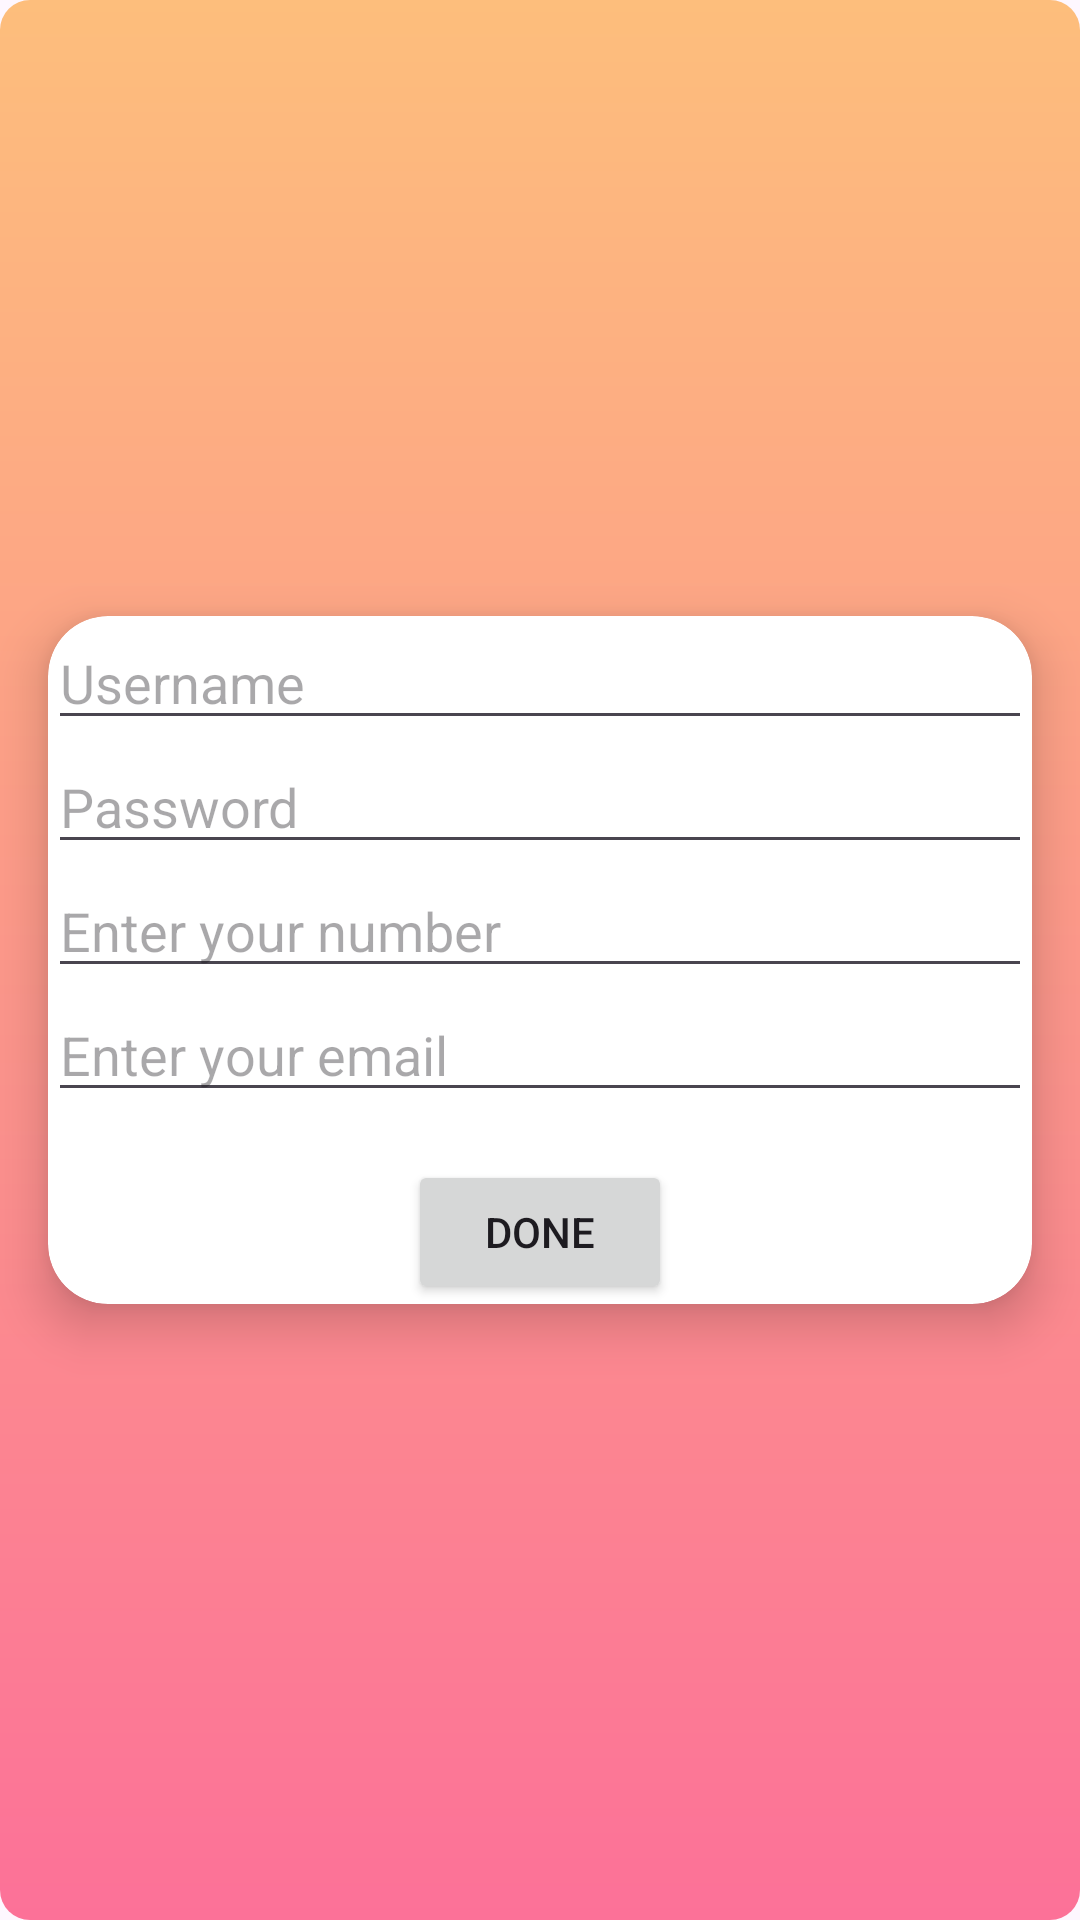

Produce the Android XML layout that renders to this screen, including the resource entries it uses.
<!-- AndroidManifest.xml: application theme Theme.VisitUs -->
<!-- res/layout/activity_sing_up2.xml -->
<?xml version="1.0" encoding="utf-8"?>
<LinearLayout xmlns:android="http://schemas.android.com/apk/res/android"
    xmlns:app="http://schemas.android.com/apk/res-auto"
    xmlns:tools="http://schemas.android.com/tools"
    android:id="@+id/main"
    android:layout_width="match_parent"
    android:layout_height="match_parent"
    android:background="@drawable/gs"
    tools:context=".SingUp2">

    <androidx.cardview.widget.CardView
        android:layout_width="match_parent"
        android:layout_height="wrap_content"
        android:layout_centerInParent="true"
        android:layout_gravity="center_vertical"
        android:padding="24dp"
        app:cardCornerRadius="20dp"
        app:cardElevation="10dp"
        android:background="@drawable/rounded_edittext"
        android:layout_margin="16dp">

        <LinearLayout
            android:layout_width="match_parent"
            android:layout_height="wrap_content"
            android:orientation="vertical">

            <EditText
                android:id="@+id/username"
                android:layout_width="match_parent"
                android:layout_height="wrap_content"
                android:hint="Username" />

            <EditText
                android:id="@+id/password"
                android:layout_width="match_parent"
                android:layout_height="wrap_content"
                android:hint="Password"
                android:inputType="textPassword" />

            <EditText
                android:id="@+id/phone"
                android:layout_width="match_parent"
                android:layout_height="wrap_content"
                android:hint="Enter your number"
                android:inputType="phone" />

            <EditText
                android:id="@+id/email"
                android:layout_width="match_parent"
                android:layout_height="wrap_content"
                android:hint="Enter your email"
                android:inputType="textEmailAddress" />

            <Button
                android:id="@+id/doneBtn"
                android:layout_width="wrap_content"
                android:layout_height="wrap_content"
                android:layout_gravity="center_horizontal"
                android:layout_weight="@integer/material_motion_duration_short_2"
                android:text="Done"
                android:layout_marginTop="16dp" />
        </LinearLayout>
    </androidx.cardview.widget.CardView>
</LinearLayout>
<!-- resources referenced by this layout -->
<resources>
  <!-- drawable gs (drawable) -->
  <?xml version="1.0" encoding="utf-8"?>
  <shape xmlns:android="http://schemas.android.com/apk/res/android"
      android:shape="rectangle">
      <solid android:color="#FFFFFF"/>
      <corners android:radius="10dp"/>
      <gradient
          android:angle="270"
          android:startColor="#FDBE7C"
          android:endColor="#FC7198"
          android:type="linear"/>
  
  </shape>
  <style name="Theme.VisitUs" parent="Base.Theme.VisitUs" />
  <style name="Base.Theme.VisitUs" parent="Theme.Material3.DayNight.NoActionBar">
          
          
      </style>
</resources>
